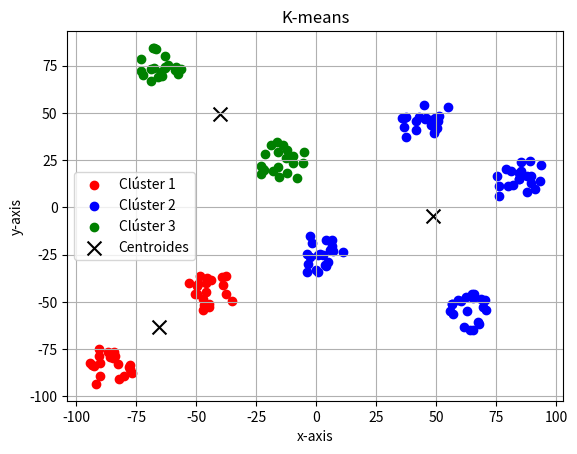

Here is the Python script that generated this plot:
import matplotlib.pyplot as plt
import random
import numpy as np

def distancia_ecluidiana(X, x_test):
    x_test = np.array(x_test)
    d = (X - x_test) ** 2
    distancia = [np.sqrt(d[i][0] + d[i][1]) for i in range(len(d))]
    return distancia

def Kmeans(data, k, epocas):
    data = np.array(data)
    num_datos, num_caracteristicas = data.shape

    # Inicializar aleatoriamente los centroides sin duplicados
    indices_usados = [-1] * k
    centroides = [[0] * num_caracteristicas for _ in range(k)]
    for i in range(k):
        while True:
            random_centroides = random.randint(0, num_datos - 1)
            if random_centroides not in indices_usados:
                indices_usados[i] = random_centroides
                for j in range(num_caracteristicas):
                    centroides[i][j] = data[random_centroides][j]
                break

    # Iteraciones para calcular los clústeres y actualizar los centroides
    for iteraciones in range(epocas):
        clouster_asignados = [0] * num_datos
        for i in range(num_datos):
            distancias = [distancia_ecluidiana([centroide], data[i])[0] for centroide in centroides]
            clouster_asignados[i] = np.argmin(distancias)

        # Actualizar centroides
        Nuevos_Centroides = [[0] * num_caracteristicas for _ in range(k)]
        puntos_por_clouster = [0] * k
        for i in range(num_datos):
            clouster = clouster_asignados[i]
            puntos_por_clouster[clouster] += 1
            for j in range(num_caracteristicas):
                Nuevos_Centroides[clouster][j] += data[i][j]

        for clouster_index in range(k):
            if puntos_por_clouster[clouster_index] > 0:
                for j in range(num_caracteristicas):
                    Nuevos_Centroides[clouster_index][j] /= puntos_por_clouster[clouster_index]
            else:
                for j in range(num_caracteristicas):
                    Nuevos_Centroides[clouster_index][j] = centroides[clouster_index][j]

        # Verificar convergencia
        variacion = True
        epsilon = 1e-10
        for i in range(k):
            for j in range(num_caracteristicas):
                if abs(Nuevos_Centroides[i][j] - centroides[i][j]) > epsilon:
                    variacion = False
                    break
            if not variacion:
                break
        if variacion:
            break

        centroides = Nuevos_Centroides

    # Agrupamiento final
    clousters= [[] for _ in range(k)]
    for i in range(num_datos):
        clousters[clouster_asignados[i]] = clousters[clouster_asignados[i]] + [data[i]] 
    
    return centroides, clousters

def graficar_puntos(data, clousters, centroides):
    colors = ['red', 'blue', 'green', 'purple', 'orange', 'cyan', 'brown', 'magenta']
    for clouster_index in range(len(clousters)):
        x_points = [clousters[clouster_index][i][0] for i in range(len(clousters[clouster_index]))]
        y_points = [clousters[clouster_index][i][1] for i in range(len(clousters[clouster_index]))]
        plt.scatter(x_points, y_points, color=colors[clouster_index % len(colors)], label=f'Clúster {clouster_index + 1}')
    x_centroides = [centroides[i][0] for i in range(len(centroides))]
    y_centroides = [centroides[i][1] for i in range(len(centroides))]
    plt.scatter(x_centroides, y_centroides, color='black', marker='x', s=100, label='Centroides')
    plt.xlabel("x-axis")
    plt.ylabel("y-axis")
    plt.title("K-means")
    plt.legend()
    plt.grid(True)
    plt.show()

# Datos de prueba
data = [
    # Clase 1: Alrededor de (-50, -50)
    [random.uniform(-55, -35), random.uniform(-55, -35)] for _ in range(20)
] + [
    # Clase 2: Alrededor de (-20, 20)
    [random.uniform(-25, -5), random.uniform(15, 35)] for _ in range(20)
] + [
    # Clase 3: Alrededor de (0, -30)
    [random.uniform(-5, 15), random.uniform(-35, -15)] for _ in range(20)
] + [
    # Clase 4: Alrededor de (40, 40)
    [random.uniform(35, 55), random.uniform(35, 55)] for _ in range(20)
] + [
    # Clase 5: Alrededor de (60, -60)
    [random.uniform(55, 75), random.uniform(-65, -45)] for _ in range(20)
] + [
    # Clase 6: Alrededor de (-70, 70)
    [random.uniform(-75, -55), random.uniform(65, 85)] for _ in range(20)
] + [
    # Clase 7: Alrededor de (80, 10)
    [random.uniform(75, 95), random.uniform(5, 25)] for _ in range(20)
] + [
    # Clase 8: Alrededor de (-90, -90)
    [random.uniform(-95, -75), random.uniform(-95, -75)] for _ in range(20)
]

k = 3
epocas = 100
centroides, clousters = Kmeans(data, k, epocas)
graficar_puntos(data, clousters, centroides)